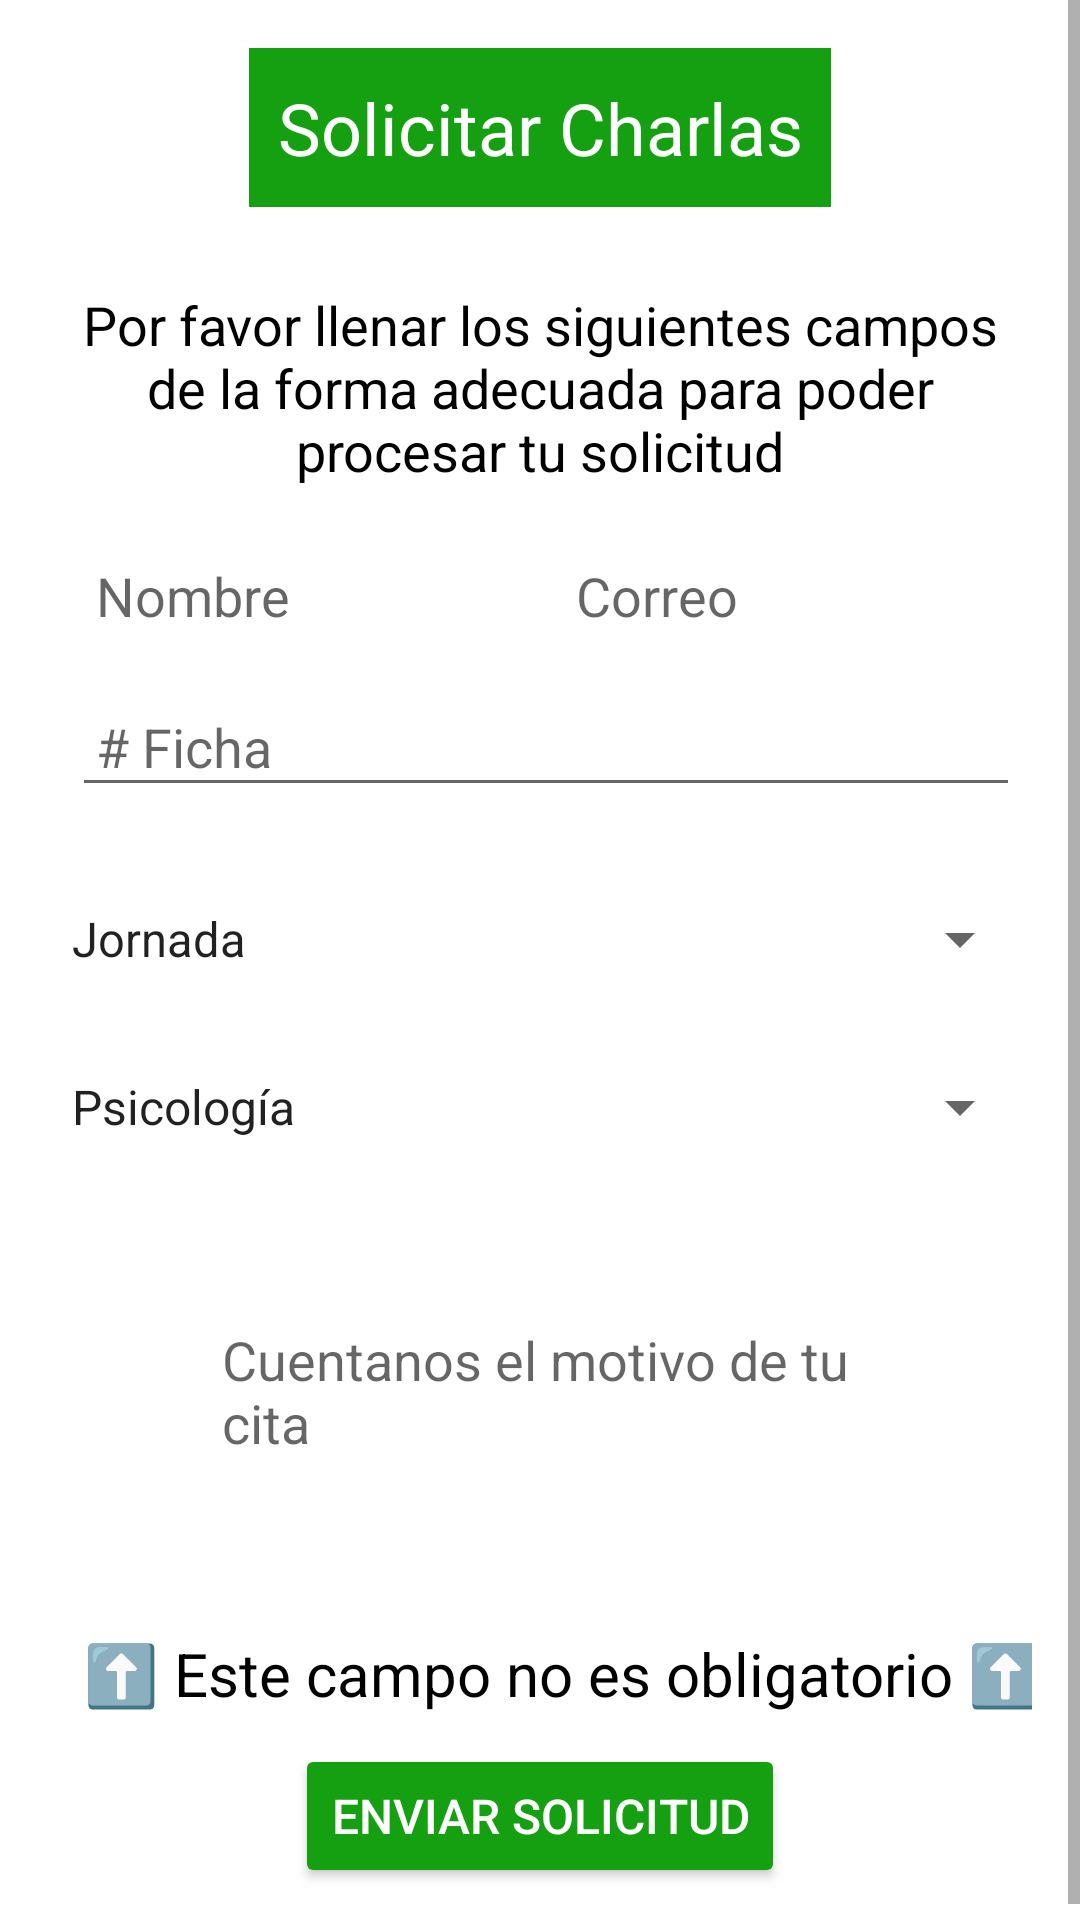

Write the Android layout XML for this screen, with the resource values it uses.
<!-- AndroidManifest.xml: application theme Theme.Menu_Cap -->
<!-- res/layout/fragment_privada.xml -->
<?xml version="1.0" encoding="utf-8"?>
<ScrollView xmlns:android="http://schemas.android.com/apk/res/android"
    xmlns:app="http://schemas.android.com/apk/res-auto"
    xmlns:tools="http://schemas.android.com/tools"
    android:layout_width="match_parent"
    tools:context=".ui.privada.Privada"
    android:layout_height="match_parent">

    <androidx.constraintlayout.widget.ConstraintLayout
        android:layout_width="match_parent"
        android:layout_height="wrap_content"
        app:layout_constraintBottom_toTopOf="@+id/linearLayout2"
        app:layout_constraintTop_toTopOf="@+id/linearLayout2">

        <TextView
            android:id="@+id/textView2"
            android:layout_width="194dp"
            android:layout_height="53dp"
            android:layout_gravity="center_horizontal"
            android:layout_marginStart="21dp"
            android:layout_marginTop="16dp"
            android:layout_marginEnd="21dp"
            android:background="@color/verde_claro"
            android:gravity="center"
            android:text="Solicitar Charlas"
            android:textColor="#FFFFFF"
            android:textSize="24dp"
            app:layout_constraintEnd_toEndOf="parent"
            app:layout_constraintStart_toStartOf="parent"
            app:layout_constraintTop_toTopOf="parent" />

        <LinearLayout
            android:id="@+id/linearLayout3"
            android:layout_width="wrap_content"
            android:layout_height="match_parent"
            android:layout_marginTop="80dp"
            android:background="@drawable/border"
            android:orientation="vertical"
            android:padding="16dp"
            app:layout_constraintEnd_toEndOf="parent"
            app:layout_constraintStart_toStartOf="parent"
            app:layout_constraintTop_toTopOf="parent">

            <TextView
                android:layout_width="match_parent"
                android:layout_height="wrap_content"
                android:gravity="center"
                android:background="@drawable/border"
                android:text="Por favor llenar los siguientes campos de la forma adecuada para poder procesar tu solicitud"
                android:textColor="#000000"
                android:textSize="18dp" />

            <LinearLayout
                android:layout_width="match_parent"
                android:layout_height="wrap_content"
                android:layout_marginTop="16dp"
                android:orientation="horizontal">

                <EditText
                    android:layout_width="0dp"
                    android:layout_height="wrap_content"
                    android:layout_marginStart="8dp"
                    android:layout_marginEnd="4dp"
                    android:layout_weight="1"
                    android:background="@drawable/border"
                    android:hint="Nombre"
                    android:padding="8dp"
                    android:textColor="#000000" />

                <EditText
                    android:layout_width="0dp"
                    android:layout_height="wrap_content"
                    android:layout_marginStart="4dp"
                    android:layout_marginEnd="8dp"
                    android:layout_weight="1"
                    android:background="@drawable/border"
                    android:hint="Correo"
                    android:padding="8dp"
                    android:textColor="#000000" />

            </LinearLayout>

            <LinearLayout
                android:layout_width="match_parent"
                android:layout_height="wrap_content"
                android:layout_marginTop="10dp"
                android:background="@drawable/border"
                android:orientation="horizontal">

                <EditText
                    android:layout_width="wrap_content"
                    android:layout_height="match_parent"
                    android:layout_marginStart="8dp"
                    android:layout_marginEnd="4dp"
                    android:layout_weight="1"
                    android:hint="# Ficha"
                    android:padding="8dp"
                    android:textColor="#000000" />


            </LinearLayout>

            <LinearLayout
                android:layout_width="match_parent"
                android:layout_height="wrap_content"
                android:layout_marginTop="16dp"
                android:background="@drawable/border"
                android:orientation="horizontal">

                <Spinner
                    android:id="@+id/jornada_spinner"
                    android:layout_width="match_parent"
                    android:layout_height="wrap_content"
                    android:layout_marginTop="16dp"
                    android:entries="@array/jornada_options"
                    android:prompt="@string/jornada_prompt"
                    android:spinnerMode="dropdown" />

            </LinearLayout>

            <LinearLayout
                android:layout_width="match_parent"
                android:layout_height="wrap_content"
                android:layout_marginTop="16dp"
                android:background="@drawable/border"
                android:orientation="horizontal">

                <Spinner
                    android:id="@+id/spinner_charlas"
                    android:layout_width="match_parent"
                    android:layout_height="wrap_content"
                    android:layout_marginTop="16dp"
                    android:entries="@array/charlas_array"
                    android:prompt="@string/charlas_prompt"
                    android:spinnerMode="dropdown" />

            </LinearLayout>

            <LinearLayout
                android:layout_width="match_parent"
                android:layout_height="wrap_content"
                android:layout_marginTop="10dp"
                android:orientation="vertical">

                <EditText
                    android:layout_width="match_parent"
                    android:layout_height="match_parent"
                    android:layout_marginStart="8dp"
                    android:layout_marginEnd="4dp"
                    android:background="@drawable/border"
                    android:gravity="start"
                    android:hint="Cuentanos el motivo de tu cita"
                    android:padding="50dp"
                    android:textColor="#000000" />

            </LinearLayout>

            <TextView
                android:layout_width="wrap_content"
                android:layout_height="wrap_content"
                android:layout_gravity="center"
                android:layout_marginStart="8dp"
                android:layout_marginTop="8dp"
                android:background="@drawable/border"
                android:text="⬆️ Este campo no es obligatorio ⬆️"
                android:textColor="@color/black"
                android:textSize="20dp" />

            <Button
                android:id="@+id/btn_enviar_solicitud"
                android:layout_width="wrap_content"
                android:layout_height="wrap_content"
                android:layout_gravity="center"
                android:layout_marginTop="10dp"
                android:backgroundTint="@color/verde_claro"
                android:text="Enviar solicitud"
                android:textColor="@android:color/white"
                android:textSize="16dp"
                android:onClick="irCharlaEnviada"/>

        </LinearLayout>

    </androidx.constraintlayout.widget.ConstraintLayout>

</ScrollView>
<!-- resources referenced by this layout -->
<resources>
  <string-array name="charlas_array">
          <item>Psicología</item>
          <item>Deporte</item>
      </string-array>
  <string-array name="jornada_options">
          <item>Jornada</item>
          <item>Mañana</item>
          <item>Tarde</item>
          <item>Noche</item>
      </string-array>
  <color name="black">#FF000000</color>
  <color name="verde_claro">#15a012</color>
  <string name="charlas_prompt">Charlas más solicitadas</string>
  <string name="jornada_prompt">Selecciona la jornada:</string>
  <style name="Theme.Menu_Cap" parent="Theme.MaterialComponents.DayNight.DarkActionBar">
          
          <item name="colorPrimary">@color/purple_500</item>
          <item name="colorPrimaryVariant">@color/purple_700</item>
          <item name="colorOnPrimary">@color/white</item>
          
          <item name="colorSecondary">@color/teal_200</item>
          <item name="colorSecondaryVariant">@color/teal_700</item>
          <item name="colorOnSecondary">@color/black</item>
          
          <item name="android:statusBarColor">?attr/colorPrimaryVariant</item>
          
      </style>
  <color name="purple_500">#FF6200EE</color>
  <color name="purple_700">#FF3700B3</color>
  <color name="white">#FFFFFFFF</color>
  <color name="teal_200">#FF03DAC5</color>
  <color name="teal_700">#FF018786</color>
</resources>
